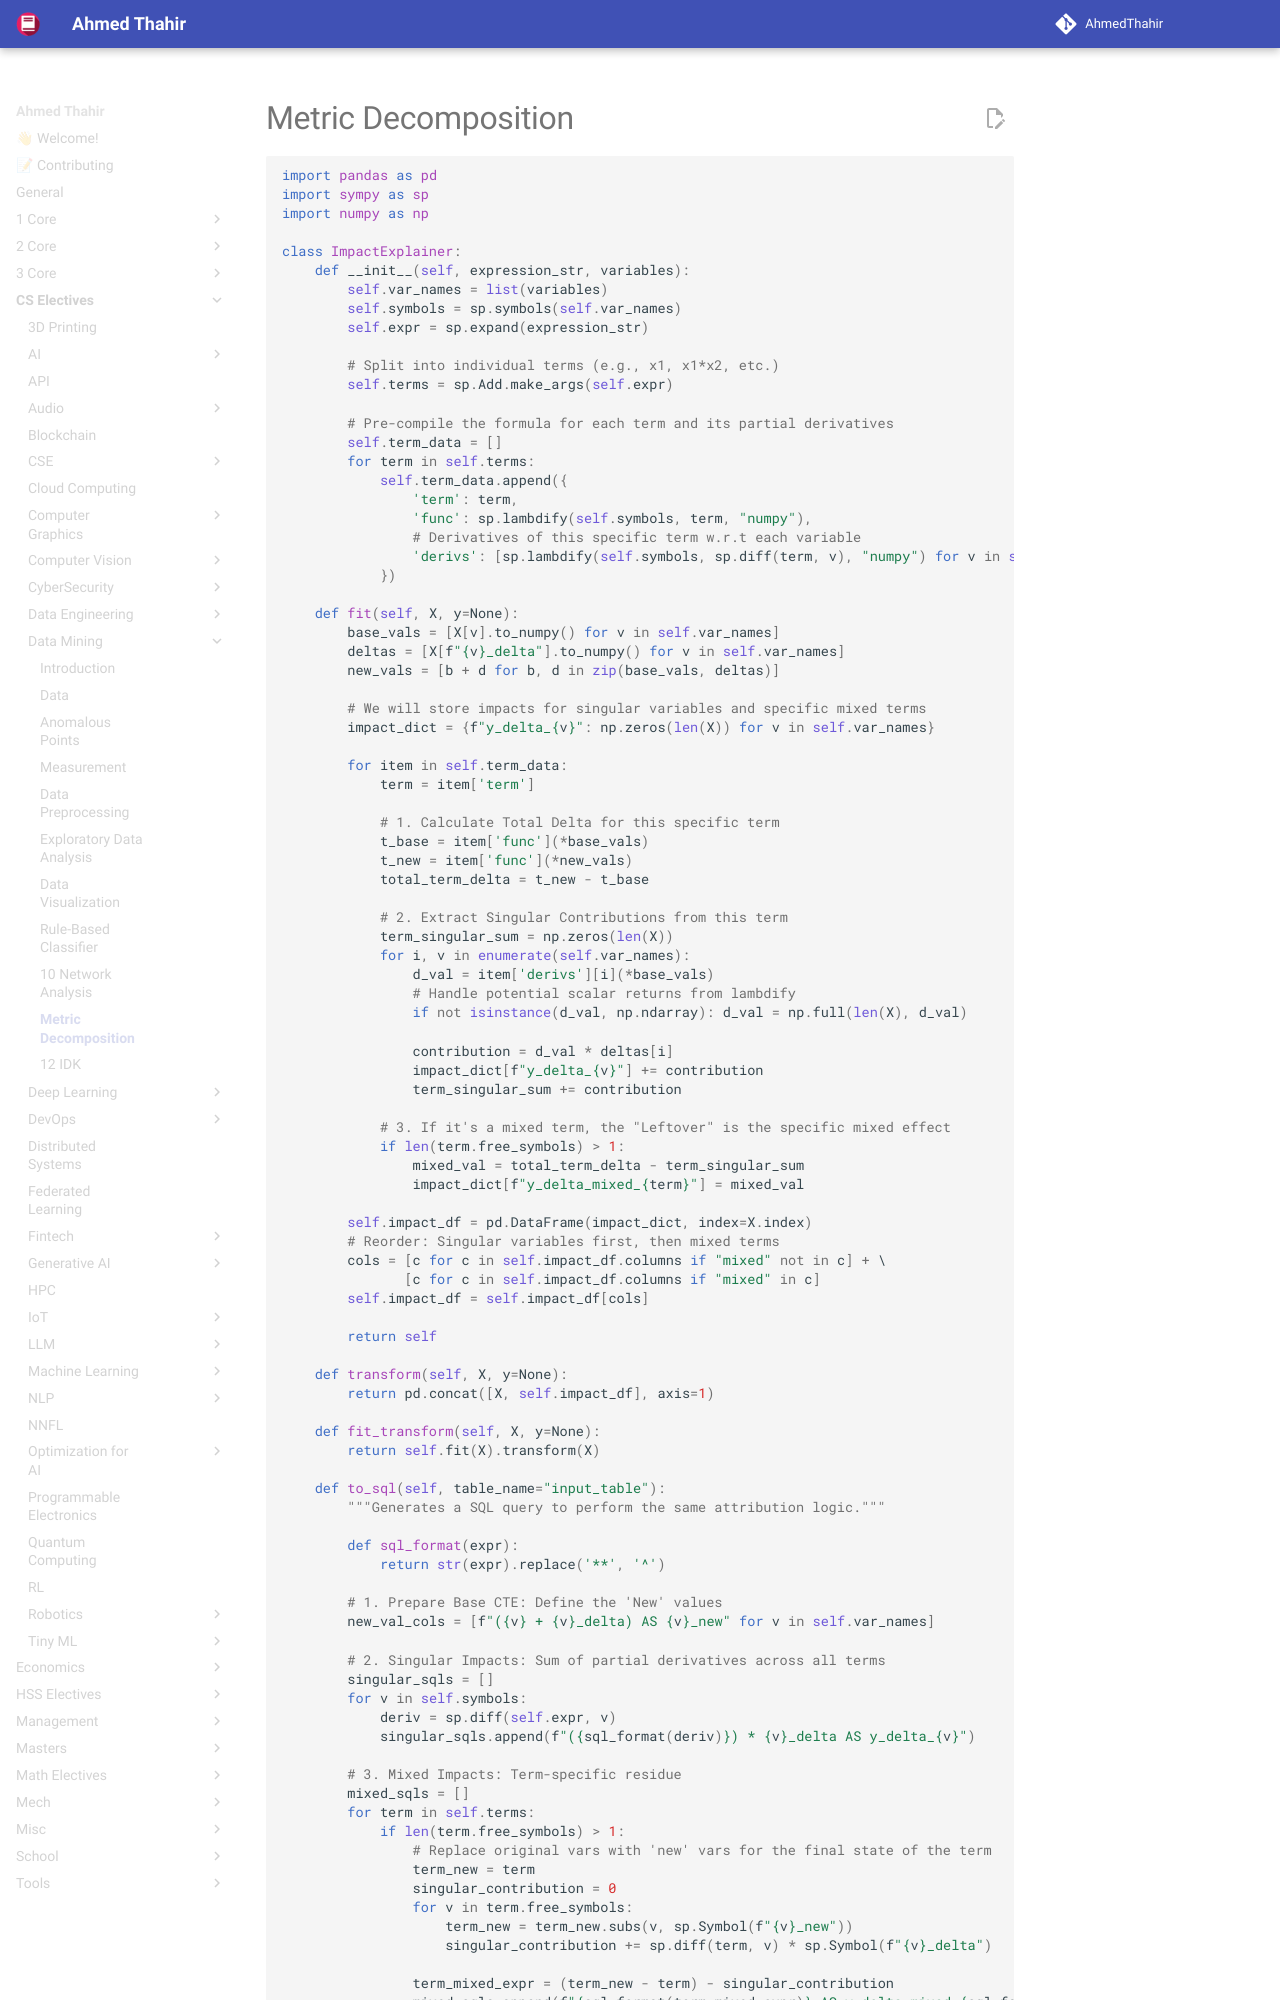

repository: AhmedThahir/AhmedThahir.github.io · page: CS_Electives/Data_Mining/11_Metric_Decomposition/index.html · generator: mkdocs

# Metric Decomposition

```python
import pandas as pd
import sympy as sp
import numpy as np

class ImpactExplainer:
    def __init__(self, expression_str, variables):
        self.var_names = list(variables)
        self.symbols = sp.symbols(self.var_names)
        self.expr = sp.expand(expression_str)
        
        # Split into individual terms (e.g., x1, x1*x2, etc.)
        self.terms = sp.Add.make_args(self.expr)
        
        # Pre-compile the formula for each term and its partial derivatives
        self.term_data = []
        for term in self.terms:
            self.term_data.append({
                'term': term,
                'func': sp.lambdify(self.symbols, term, "numpy"),
                # Derivatives of this specific term w.r.t each variable
                'derivs': [sp.lambdify(self.symbols, sp.diff(term, v), "numpy") for v in self.symbols]
            })
